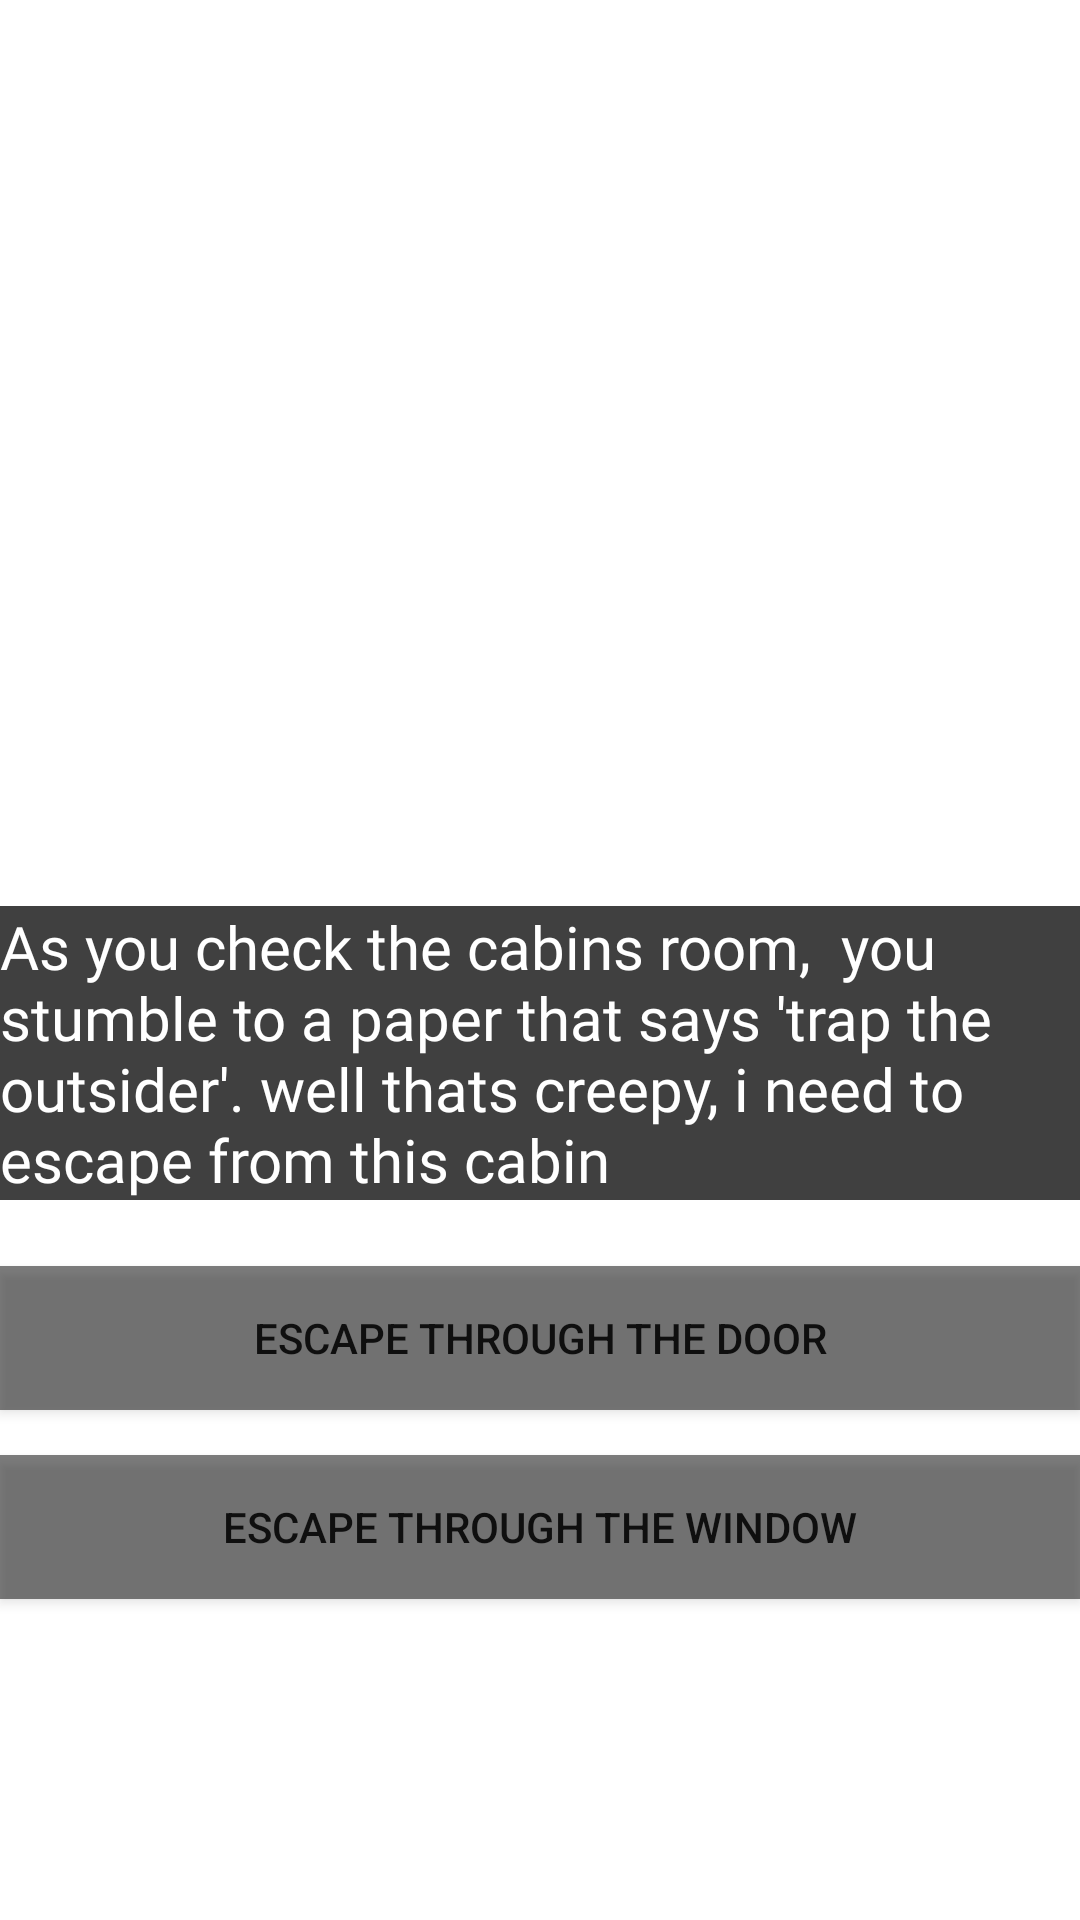

Layout XML and referenced resources for this Android screen:
<!-- AndroidManifest.xml: application theme Theme.VisualNovelProject -->
<!-- res/layout/activity_page9.xml -->
<?xml version="1.0" encoding="utf-8"?>
<androidx.constraintlayout.widget.ConstraintLayout xmlns:android="http://schemas.android.com/apk/res/android"
    xmlns:app="http://schemas.android.com/apk/res-auto"
    xmlns:tools="http://schemas.android.com/tools"
    android:layout_width="match_parent"
    android:layout_height="match_parent"
    tools:context=".page9">

    <ImageView
        android:id="@+id/imageView12"
        android:layout_width="1419dp"
        android:layout_height="1479dp"
        app:layout_constraintBottom_toBottomOf="parent"
        app:layout_constraintEnd_toEndOf="parent"
        app:layout_constraintStart_toStartOf="parent"
        app:layout_constraintTop_toTopOf="parent"
        app:srcCompat="@drawable/insidecabin" />

    <TextView
        android:id="@+id/textView9"
        android:layout_width="wrap_content"
        android:layout_height="wrap_content"
        android:layout_marginBottom="240dp"
        android:background="#BF000000"
        android:fontFamily="@font/inria_sans_light"
        android:text="As you check the cabins room,  you stumble to a paper that says 'trap the outsider'. well thats creepy, i need to escape from this cabin"
        android:textColor="#FFFFFF"
        android:textSize="20sp"
        app:layout_constraintBottom_toBottomOf="parent"
        app:layout_constraintEnd_toEndOf="parent"
        app:layout_constraintStart_toStartOf="parent" />

    <Button
        android:id="@+id/button_page10"
        android:layout_width="0dp"
        android:layout_height="wrap_content"
        android:layout_marginBottom="15dp"
        android:background="#80000000"
        android:text="Escape through the door"
        app:layout_constraintBottom_toTopOf="@+id/button_page11"
        app:layout_constraintEnd_toEndOf="parent"
        app:layout_constraintStart_toStartOf="parent" />

    <Button
        android:id="@+id/button_page11"
        android:layout_width="0dp"
        android:layout_height="wrap_content"
        android:layout_marginBottom="107dp"
        android:background="#80000000"
        android:text="Escape through the window"
        app:layout_constraintBottom_toBottomOf="parent"
        app:layout_constraintEnd_toEndOf="parent"
        app:layout_constraintStart_toStartOf="parent" />

</androidx.constraintlayout.widget.ConstraintLayout>
<!-- resources referenced by this layout -->
<resources>
  <style name="Theme.VisualNovelProject" parent="Theme.MaterialComponents.DayNight.DarkActionBar">
          
          <item name="colorPrimary">@color/purple_500</item>
          <item name="colorPrimaryVariant">@color/purple_700</item>
          <item name="colorOnPrimary">@color/white</item>
          
          <item name="colorSecondary">@color/teal_200</item>
          <item name="colorSecondaryVariant">@color/teal_700</item>
          <item name="colorOnSecondary">@color/black</item>
          
          <item name="android:statusBarColor">?attr/colorPrimaryVariant</item>
          
      </style>
  <color name="purple_500">#000000</color>
  <color name="purple_700">#000000</color>
  <color name="white">#FFFFFFFF</color>
  <color name="teal_200">#FF03DAC5</color>
  <color name="teal_700">#FF018786</color>
  <color name="black">#BF000000</color>
</resources>
